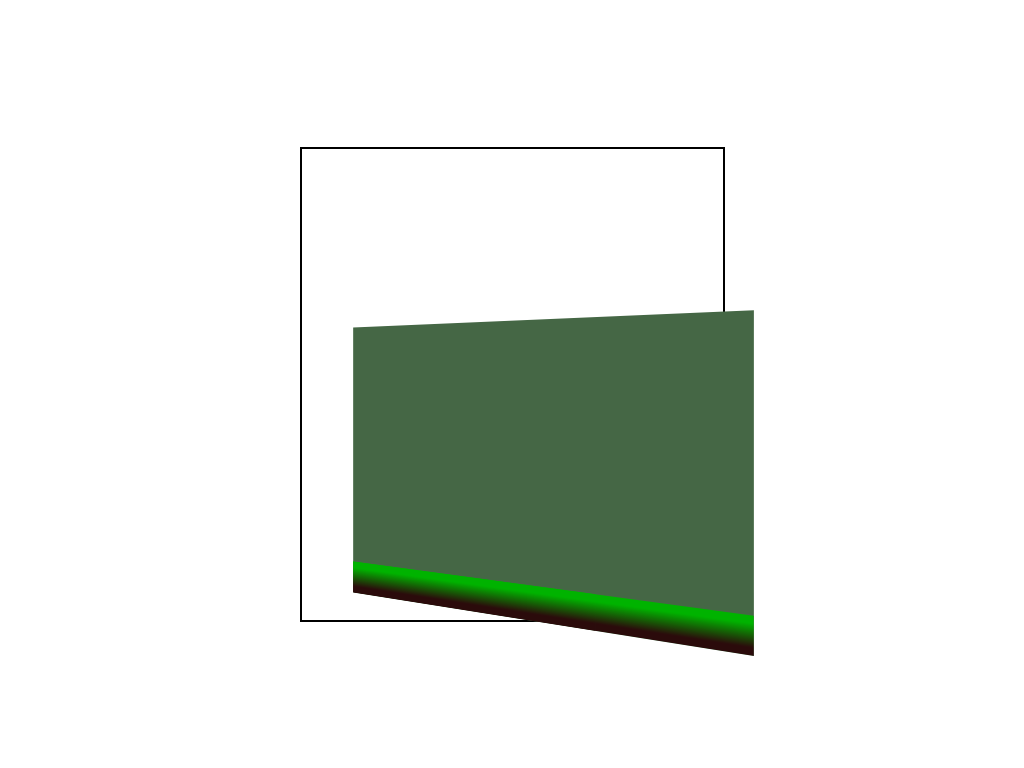

Recreate this image using only HTML and CSS.

<!-- file: index.html -->
<!DOCTYPE html>
<html lang="en">
<head>
    <meta charset="UTF-8">
    <meta http-equiv="X-UA-Compatible" content="IE=edge">
    <meta name="viewport" content="width=device-width, initial-scale=1.0">
    <title>3D Building 🏭 | verreauxblack</title>
    <link rel="stylesheet" href="style.css">
</head>
<body>
    <main class="container">
        <div class="ground">
            <div class="front"></div>
            <div class="left"></div>
            <div class="back"></div>
            <div class="right"></div>
            <div class="top"></div>
        </div>
    </main>
</body>
</html>


/* file: style.css */
* {
  margin: 0;
  padding: 0;
  -webkit-box-sizing: border-box;
          box-sizing: border-box;
}

body {
  height: 100vh;
  display: -webkit-box;
  display: -ms-flexbox;
  display: flex;
  -webkit-box-pack: center;
      -ms-flex-pack: center;
          justify-content: center;
  -webkit-box-align: center;
      -ms-flex-align: center;
          align-items: center;
  font-size: 50px;
}

main.container {
  width: 8.5em;
  height: 9.5em;
  border: 2px solid black;
  -webkit-perspective: 17em;
          perspective: 17em;
}

.ground {
  width: 9em;
  height: 6em;
  position: absolute;
  bottom: 0em;
  background: #456745;
  -webkit-transform: rotateY(-30deg);
          transform: rotateY(-30deg);
  -webkit-transform-style: preserve-3d;
          transform-style: preserve-3d;
}

.ground .front, .ground .back, .ground .right, .ground .left {
  position: absolute;
  height: .7em;
  bottom: 0;
  background-image: -webkit-gradient(linear, left top, left bottom, color-stop(20%, #00b300), color-stop(80%, #2b0b0b));
  background-image: linear-gradient(#00b300 20%, #2b0b0b 80%);
}

.ground .front {
  width: 9em;
}

.ground .right {
  width: 6em;
  tranform: translateX(50%);
}
/*# sourceMappingURL=style.css.map */
